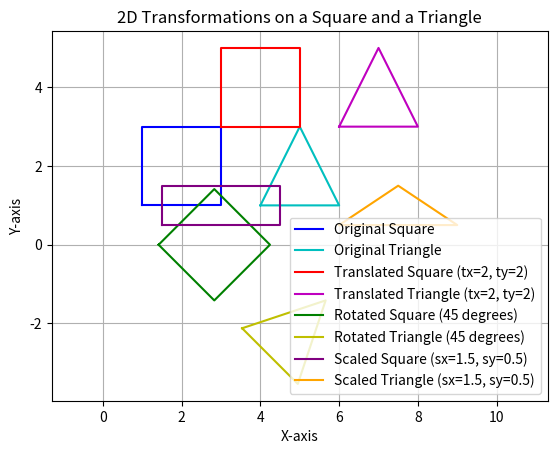

Source code (Python):
import matplotlib.pyplot as plt
import numpy as np

def plot_shape(vertices, color='b', label=None):
    vertices = np.append(vertices, [vertices[0]], axis=0)  # Close the shape
    plt.plot(vertices[:, 0], vertices[:, 1], color=color, label=label)

def translate(vertices, tx, ty):
    return vertices + np.array([tx, ty])

def rotate(vertices, angle):
    theta = np.radians(angle)
    rotation_matrix = np.array([[np.cos(theta), -np.sin(theta)],
                                [np.sin(theta),  np.cos(theta)]])
    return vertices.dot(rotation_matrix)

def scale(vertices, sx, sy):
    return vertices * np.array([sx, sy])

square_vertices = np.array([[1, 1], [3, 1], [3, 3], [1, 3]])
triangle_vertices = np.array([[4, 1], [5, 3], [6, 1]])

plt.figure()
plt.axis('equal')
plt.grid(True)

# Plot the original shapes
plot_shape(square_vertices, color='b', label='Original Square')
plot_shape(triangle_vertices, color='c', label='Original Triangle')

# Apply and plot the translated shapes
plot_shape(translate(square_vertices, 2, 2), color='r', label='Translated Square (tx=2, ty=2)')
plot_shape(translate(triangle_vertices, 2, 2), color='m', label='Translated Triangle (tx=2, ty=2)')

# Apply and plot the rotated shapes
plot_shape(rotate(square_vertices, 45), color='g', label='Rotated Square (45 degrees)')
plot_shape(rotate(triangle_vertices, 45), color='y', label='Rotated Triangle (45 degrees)')

# Apply and plot the scaled shapes
plot_shape(scale(square_vertices, 1.5, 0.5), color='purple', label='Scaled Square (sx=1.5, sy=0.5)')
plot_shape(scale(triangle_vertices, 1.5, 0.5), color='orange', label='Scaled Triangle (sx=1.5, sy=0.5)')

plt.legend()
plt.title('2D Transformations on a Square and a Triangle')
plt.xlabel('X-axis')
plt.ylabel('Y-axis')
plt.show()